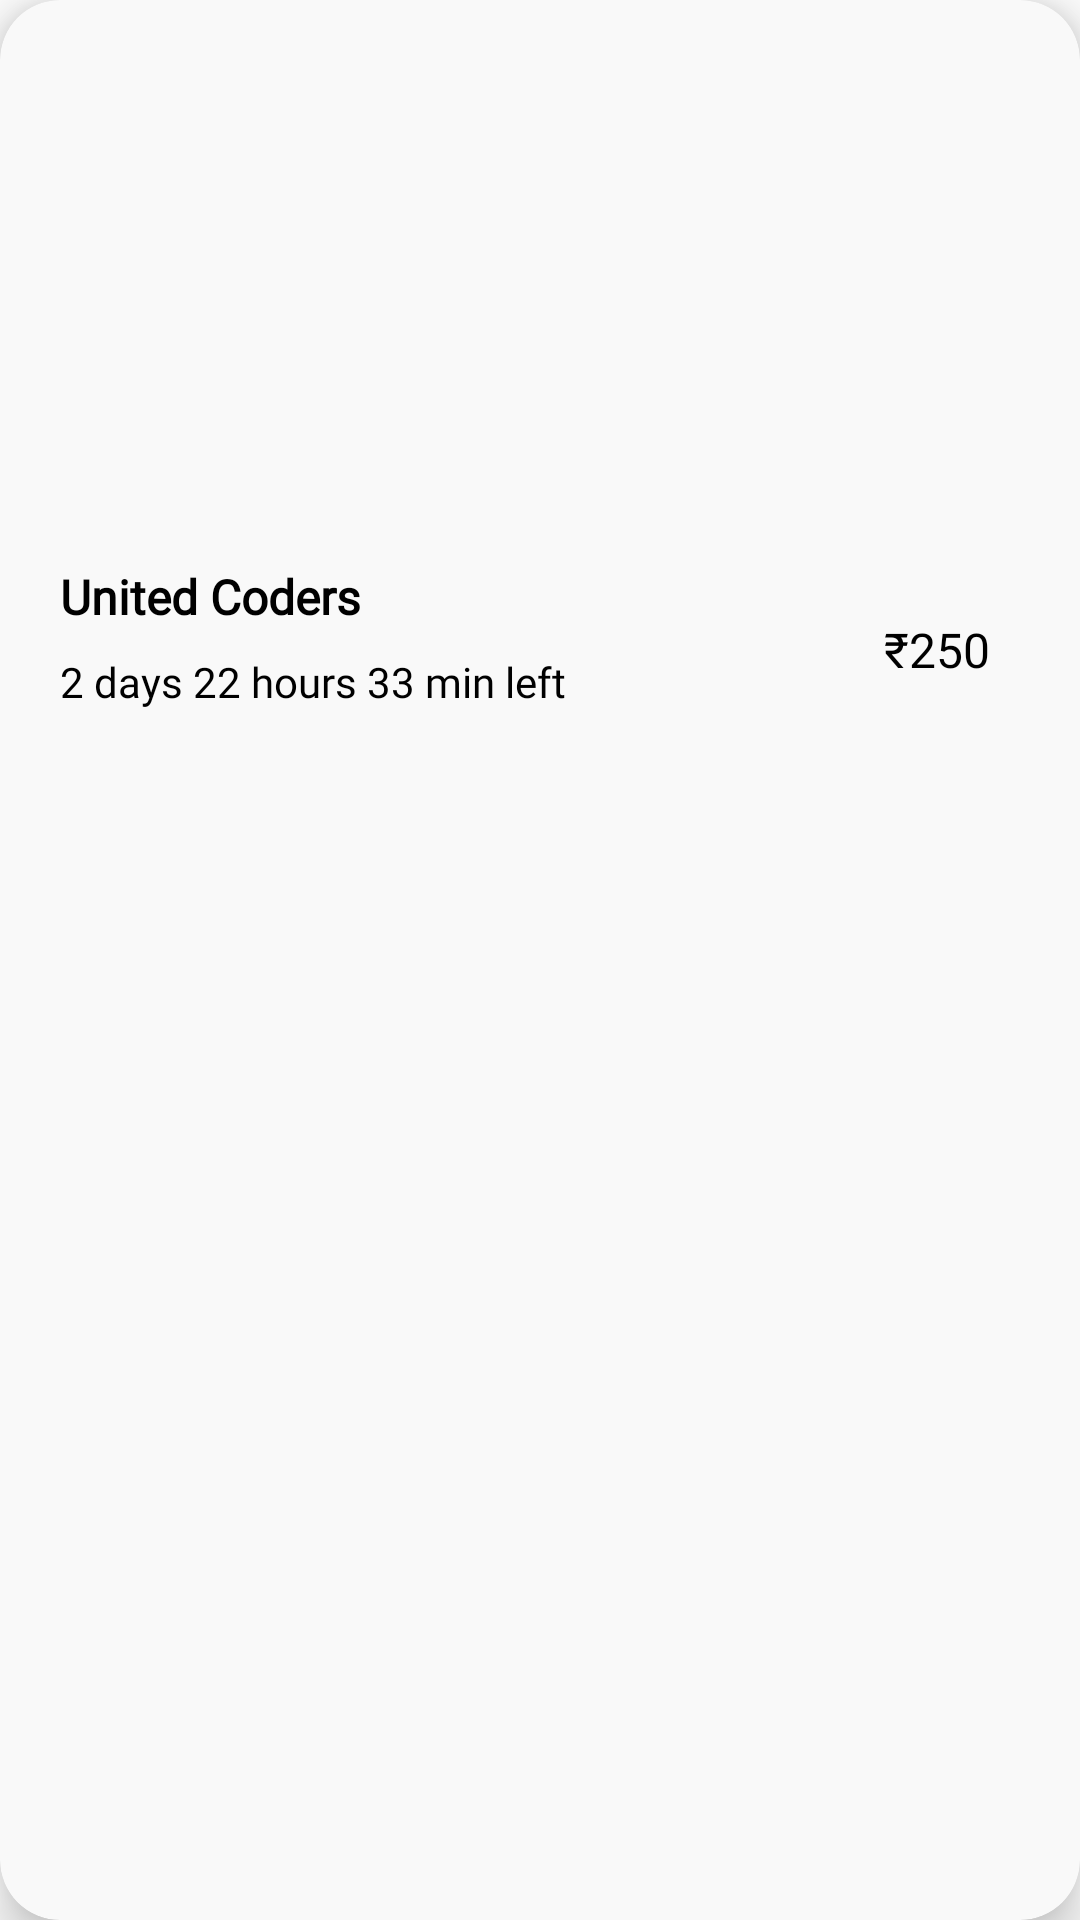

The Android layout XML behind this screen, and the referenced resources:
<!-- AndroidManifest.xml: application theme Theme.Comuty -->
<!-- res/layout/event_item_layout.xml -->
<?xml version="1.0" encoding="utf-8"?>
<androidx.cardview.widget.CardView xmlns:android="http://schemas.android.com/apk/res/android"
    android:layout_width="match_parent"
    android:layout_height="wrap_content"
    xmlns:app="http://schemas.android.com/apk/res-auto"
    app:cardCornerRadius="20dp"
    android:layout_marginStart="10dp"
    android:layout_marginEnd="10dp"
    app:cardElevation="10dp"
    android:layout_marginTop="10dp"
    app:cardBackgroundColor="@color/post_event_card_color">
    <androidx.constraintlayout.widget.ConstraintLayout
        android:layout_width="match_parent"
        android:layout_height="wrap_content"
        >
        <ImageView
            android:id="@+id/image_view"
            android:layout_width="match_parent"
            android:layout_height="0dp"
            app:layout_constraintDimensionRatio="4:2"
            android:src="@drawable/ic_baseline_add_photo_alternate_24"
            app:tint="@color/text_color"
            app:layout_constraintTop_toTopOf="parent"
            />

        <TextView android:fontFamily="@font/kalam"
            android:id="@+id/title_tv"
            app:layout_constraintTop_toBottomOf="@id/image_view"
            app:layout_constraintStart_toStartOf="parent"
            android:layout_marginTop="8dp"
            android:layout_marginStart="20dp"
            android:text="United Coders"
            android:textStyle="bold"
            android:textColor="@color/text_color"
            android:textSize="16sp"
            android:maxLines="1"
            android:maxLength="25"
            android:layout_width="wrap_content"
            android:layout_height="wrap_content"/>
        <TextView android:fontFamily="@font/kalam"
            android:id="@+id/timer_tv"
            app:layout_constraintTop_toBottomOf="@id/title_tv"
            app:layout_constraintStart_toStartOf="parent"
            android:layout_marginTop="8dp"
            android:layout_marginStart="20dp"
            android:text="2 days 22 hours 33 min left"
            android:textColor="@color/text_color"
            android:textSize="14sp"
            app:layout_constraintBottom_toBottomOf="parent"
            android:layout_marginBottom="8dp"
            android:layout_width="wrap_content"
            android:layout_height="wrap_content"/>

        <TextView android:fontFamily="@font/kalam"
            android:id="@+id/fees_tv"
            android:text="₹250"
            android:textColor="@color/text_color"
            android:textSize="16sp"
            app:layout_constraintTop_toTopOf="@id/menu_btn"
            app:layout_constraintEnd_toStartOf="@id/menu_btn"
            app:layout_constraintBottom_toBottomOf="@id/menu_btn"
            android:layout_marginEnd="20dp"
            android:layout_width="wrap_content"
            android:layout_height="wrap_content"/>

        <ImageView
            android:id="@+id/menu_btn"
            android:layout_width="wrap_content"
            android:layout_height="0dp"
            android:src="@drawable/ic_baseline_more_vert_24"
            app:layout_constraintEnd_toEndOf="parent"
            app:layout_constraintTop_toTopOf="@id/title_tv"
            app:tint="@color/text_color"
            app:layout_constraintBottom_toBottomOf="parent"
            android:layout_marginEnd="10dp"
            />

    </androidx.constraintlayout.widget.ConstraintLayout>

</androidx.cardview.widget.CardView>
<!-- resources referenced by this layout -->
<resources>
  <color name="post_event_card_color">#F9F9F9</color>
  <color name="text_color">#FF000000</color>
  <style name="Theme.Comuty" parent="Theme.MaterialComponents.DayNight.NoActionBar">
          
          <item name="colorPrimary">@color/white</item>
          <item name="colorPrimaryVariant">@color/white</item>
          <item name="colorOnPrimary">@color/white</item>
          
          <item name="colorSecondary">@color/teal_200</item>
          <item name="colorSecondaryVariant">@color/teal_700</item>
          <item name="colorOnSecondary">@color/black</item>
          
          <item name="android:statusBarColor" tools:targetApi="l">?attr/colorPrimaryVariant</item>
          <item name="android:windowLightStatusBar">true</item>
          
      </style>
  <color name="white">#FFFFFFFF</color>
  <color name="teal_200">#FF03DAC5</color>
  <color name="teal_700">#FF018786</color>
  <color name="black">#FF000000</color>
</resources>
